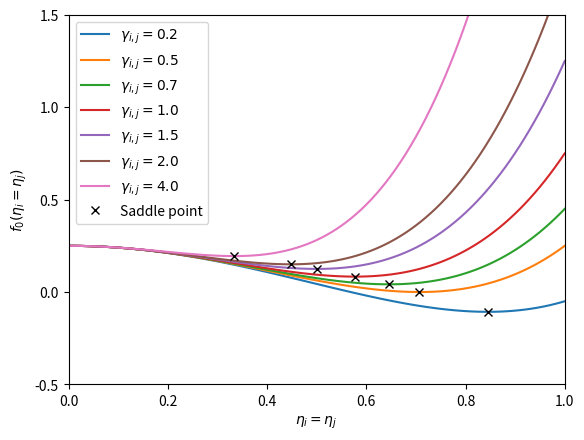

Recreate this plot in Python.
# This program recreates figure 3 in Moelans et al. Phys Rev. B 78, 024113
# (2008), which describes the evolution of the homogeneous free energy along the
# eta_i = eta_j line for various values of gamma.

from __future__ import division
from matplotlib.pyplot import plot, title, xlim, ylim, xlabel, ylabel, show, legend, gca, savefig
from math import sqrt
import matplotlib.ticker as ticker

gamma = [0.2, 0.5, 0.7, 1, 1.5, 2, 4]
free_energy = [None for i in range(len(gamma))]
eta_saddle = [None for i in range(len(gamma))]
f0_saddle = [None for i in range(len(gamma))]
etas = [i / 100.0 for i in range(101)]

for i in range(0, len(gamma)):
    en = []
    for j in range(0, len(etas)):
        eta = etas[j]
        en.append((eta**4.0 / 4.0) - (eta**2.0 / 2.0) + (eta**4.0 / 4.0) - (eta**2.0 / 2.0) + (gamma[i] * eta**2.0 * eta**2.0) + 1.0 / 4.0)
    free_energy[i] = en
    f0_saddle[i] = (2 * gamma[i] - 1) / (4 * (2 * gamma[i] + 1))
    eta_saddle[i] = 1 / sqrt(2 * gamma[i] + 1)

    # The '$' symbols translate the line into a LaTeX string
    plot(etas, free_energy[i], label=r'$\gamma_{i,j} = %2.1f$'%(gamma[i]))
plot(eta_saddle,f0_saddle,'kx', label='Saddle point')
ax = gca()
ax.set_xlim([0,1])
ax.set_ylim([-0.5,1.5])
ax.set_xlabel(r'$\eta_i = \eta_j$')
ax.set_ylabel(r'$f_0(\eta_i = \eta_j)$')
ax.yaxis.set_major_locator(ticker.MultipleLocator(0.5)) # Changes the major tick marks to be every 0.5
legend(loc=0, numpoints = 1) # loc = 0 specifies the upper left of the plot, numpoints specifies the number of points shown in the legend
savefig('free_energy_evolution_equal_eta.eps')
show()
